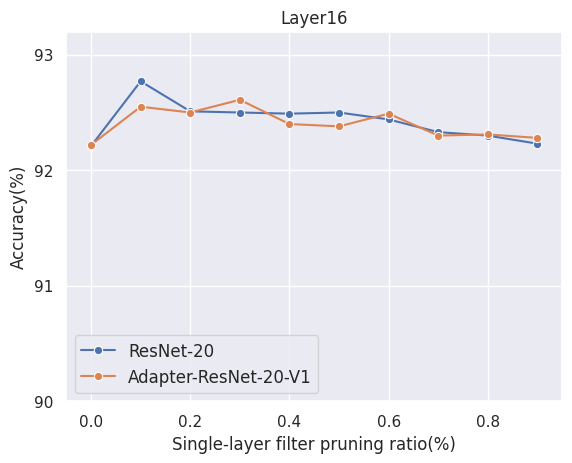

Here is the Python script that generated this plot:
import seaborn as sns
import matplotlib.pyplot as plt
import pandas as pd
import matplotlib as mpl
import matplotlib.ticker as ticker
import numpy as np

plt.rcParams['savefig.dpi'] = 600
plt.rcParams['figure.dpi'] = 600
sns.set_theme(style='darkgrid')  # 图形主题
df = pd.DataFrame()

# y1 = [92.21, 92.77, 92.51, 92.59, 92.50, 92.50, 92.44, 92.33, 92.30, 92.23]
# y2 = [92.22, 92.55, 92.42, 92.62, 92.40, 92.38, 92.49, 92.11, 92.20, 92.12]

sy1 = [92.21, 92.77, 92.51, 92.50, 92.49, 92.50, 92.44, 92.33, 92.30, 92.23]
sy2 = [92.22, 92.55, 92.50, 92.61, 92.40, 92.38, 92.49, 92.30, 92.31, 92.28]


x = [0.0, 0.1, 0.2, 0.3, 0.4, 0.5, 0.6, 0.7, 0.8, 0.9]
# r20_fx = [0, 13.23, 21.73, 31.68, 47.43, 53.25, 60.98, 71.30, 80.48, 87.64, 100]

df['Single-layer filter pruning ratio(%)'] = x
df['Accuracy(%)'] = sy1
ax = sns.lineplot(data=df, x='Single-layer filter pruning ratio(%)', y='Accuracy(%)', label='ResNet-20', marker='o')

df['Accuracy(%)'] = sy2
ax = sns.lineplot(data=df, x='Single-layer filter pruning ratio(%)', y='Accuracy(%)', label='Adapter-ResNet-20-V1', marker='o')
ax.yaxis.set_major_locator(ticker.MaxNLocator(integer=True))

ax.set_ylim(90, 93.2)
# ax.set_ylim(93, 94.5)
ax.set_xlim(-0.05, 0.95)
ax.set_title('Layer16')

plt.legend(loc=3, fontsize='12')
plt.savefig('resnet-20-single-layer2.jpg')
# plt.savefig('resnet-56-single-layer2.jpg')
plt.show()

